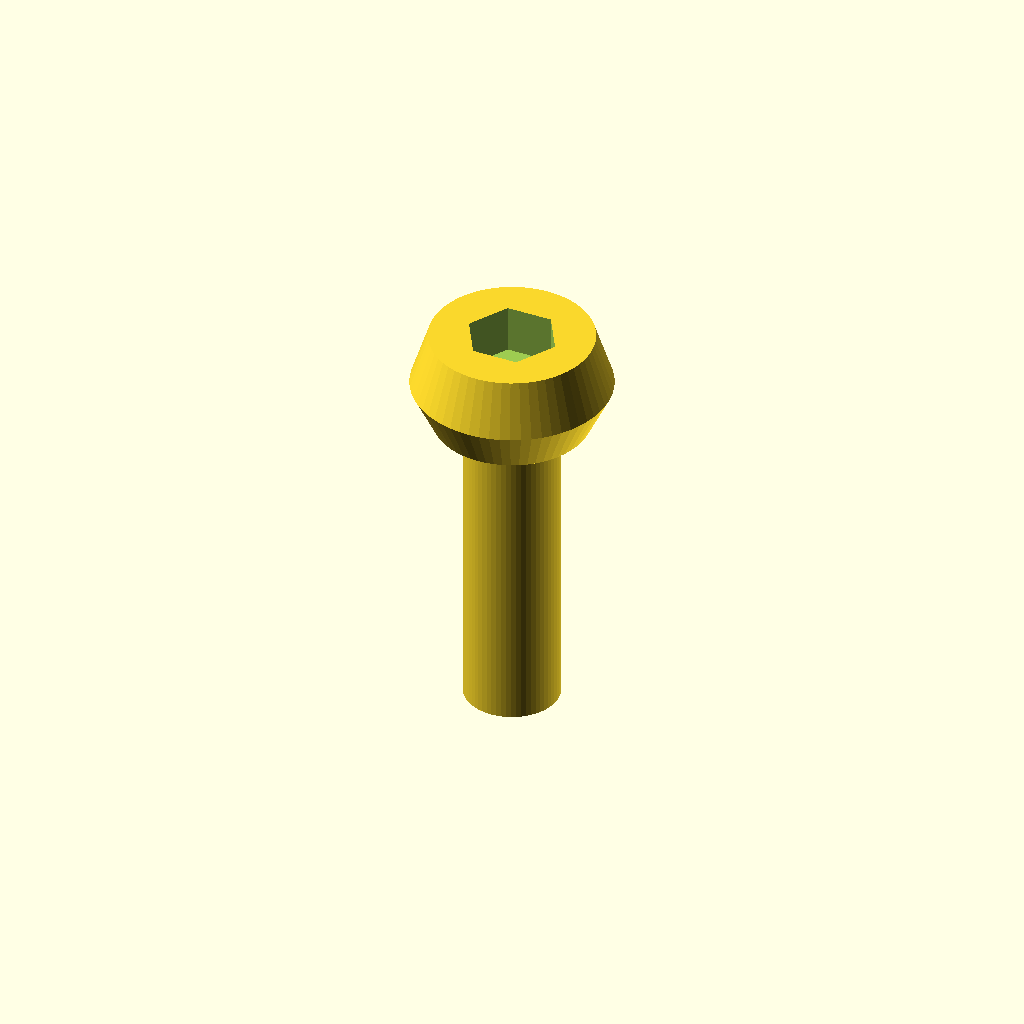
Cell 1: rendered with the file's own defaults.
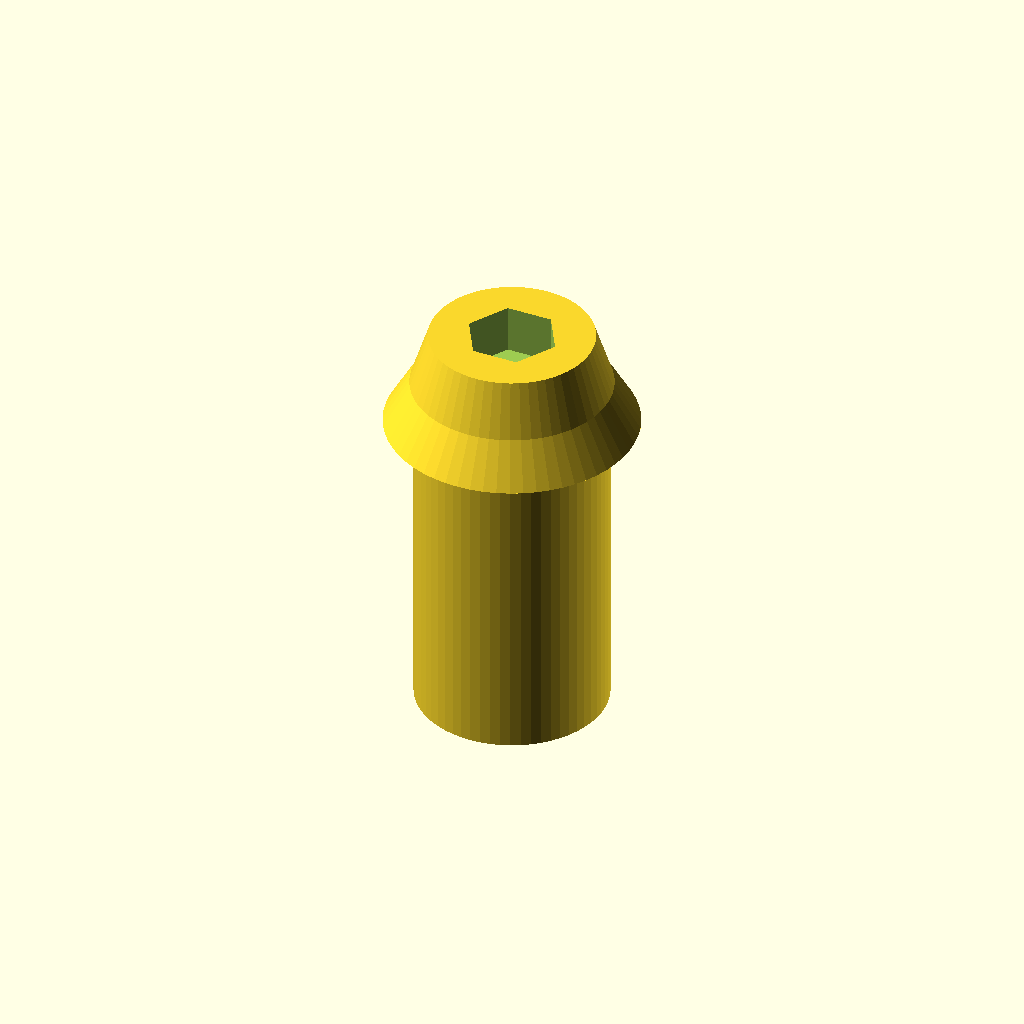
Cell 2 — shaft_d set to 4.8, the other parameters unchanged.
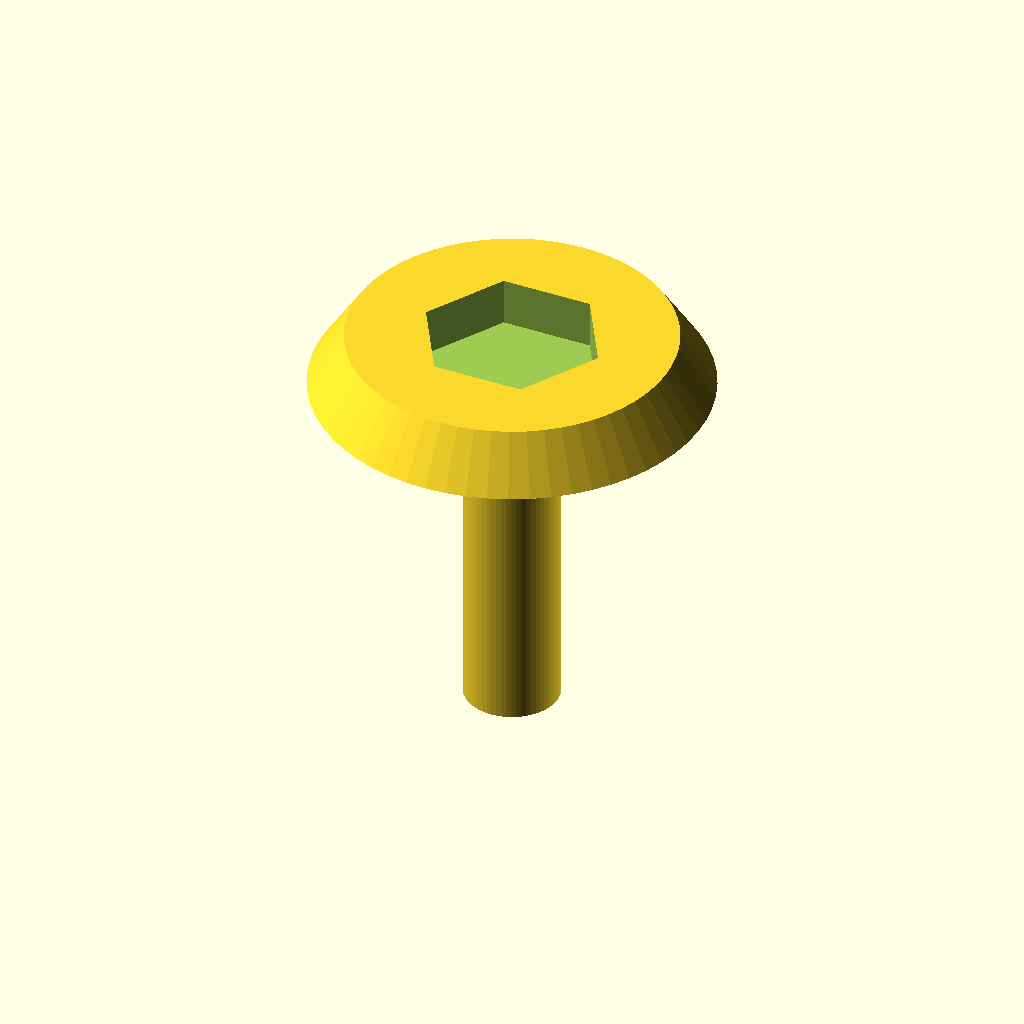
Cell 3: head_d = 10 (everything else at default).
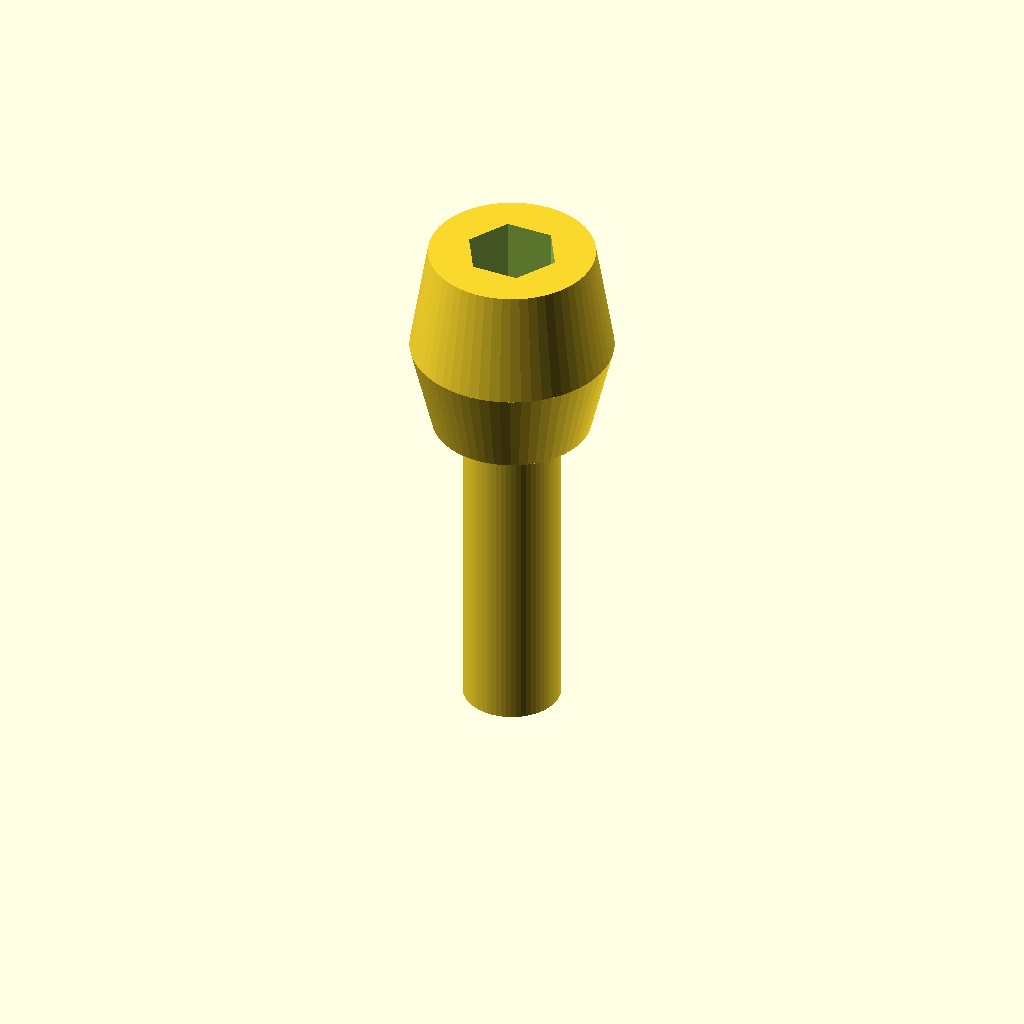
Cell 4: head_h = 5 (everything else at default).
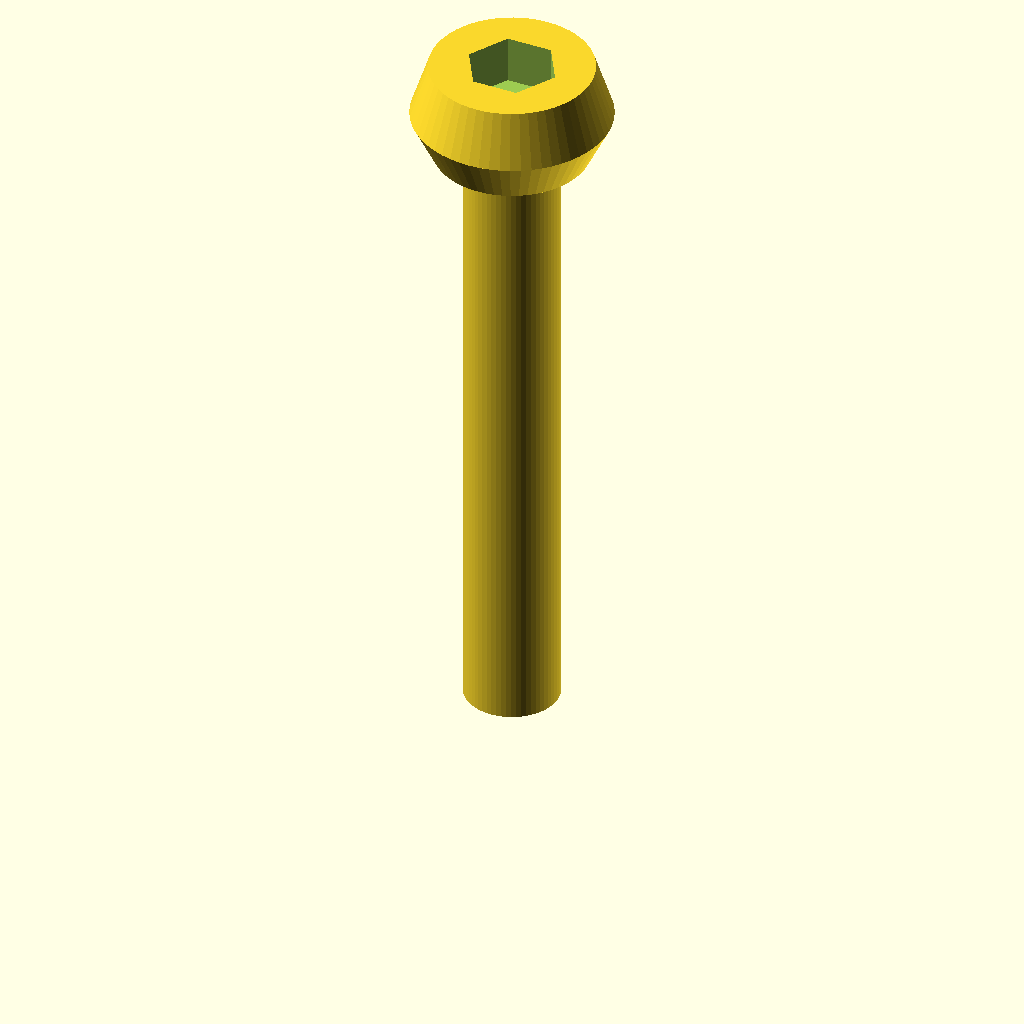
Cell 5 — shaft_l set to 16, the other parameters unchanged.
One fixed orthographic camera (rotation 55°, 0°, 25°; colour scheme Cornfield) for every cell.
OpenSCAD source file optional_data/data/parts/part_0398.scad:
// Low-profile button-head screw.
$fn = 60;
eps = 0.02;
shaft_d = 2.4;
head_d = 5;
head_h = 2.5;
shaft_l = 8;
socket_flat = head_d * 0.40;
difference() {
    union() {
        cylinder(d = shaft_d, h = shaft_l);
        translate([0, 0, shaft_l]) cylinder(d1 = shaft_d + 1.5, d2 = head_d, h = head_h * 0.45);
        translate([0, 0, shaft_l + head_h * 0.45]) cylinder(d1 = head_d, d2 = head_d * 0.82, h = head_h * 0.55);
    }
    translate([0, 0, shaft_l + head_h - head_h * 0.5 + eps])
        cylinder(d = socket_flat / cos(30), h = head_h * 0.5 + eps, $fn = 6);
}
Parameter table extracted from the source (name, type, default, range or options):
eps: number, default 0.02
shaft_d: number, default 2.4
head_d: number, default 5
head_h: number, default 2.5
shaft_l: number, default 8
